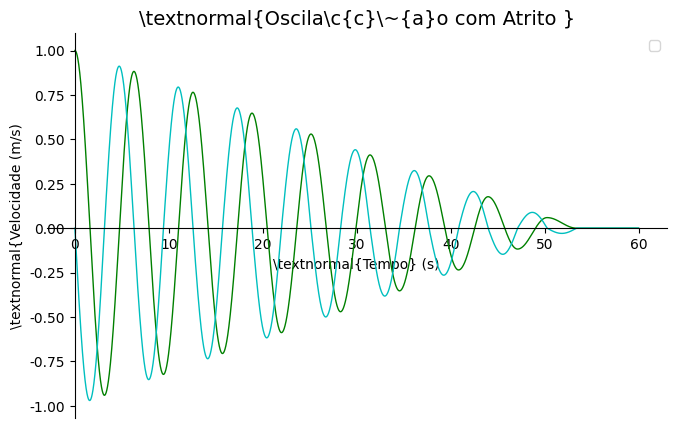

This figure's Python source:
#!/usr/bin/env python
import matplotlib.pyplot as plt
import numpy as np
from math import * 

x=[1]
t=[0.0]
v=[0.0]
k=1.0
m=1.0
mi=0.003
gT=9.8
gL=1.625
dt=0.001
a=[0.0]


while (t[-1]<=60):
	t.append(t[-1]+dt)
	x.append(x[-1]+v[-1]*dt +0.5*a[-1]*dt**2)
	a.append((k/m)*(-x[-1])+((-np.sign(v[-1]))*mi*gT))	
	v.append(v[-1]+0.5*(a[-2]+a[-1])*dt)

	
plt.figure(figsize=(8,5), dpi=100)
plt.axis([0,60,-1, 1])
ax=plt.gca()
ax.spines ["right"].set_color("none")
ax.spines["top"].set_color("none")
ax.spines["bottom"].set_position(("data", 0))
ax.spines["left"].set_position(("data", 0))
ax.xaxis.set_ticks_position("bottom")
ax.yaxis.set_ticks_position("left")
ax.autoscale()
plt.rc('text', usetex=True)
plt.rc('font', **{'sans-serif' : 'Arial', 'family' : 'sans-serif'})
plt.xlabel(r'\textnormal{Tempo} (s)')
plt.ylabel(r'\textnormal{Velocidade (m/s)')

plt.title(r'\textnormal{Oscila\c{c}\~{a}o com Atrito }', fontsize=14)

plt.plot (t, x, '-g', linewidth=1)
plt.plot (t, v, '-c', linewidth=1) 
plt.legend(loc='upper right')
plt.savefig("tentativa8.pdf", dpi=96)
plt.show()	
